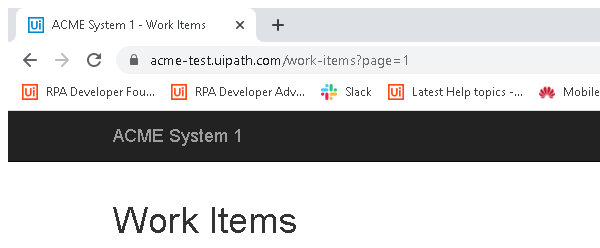
Task: Robotic Enterprise Framework
Workflow: System1_NavigateTo_WIDetails

Step 1: Attach Browser 'chrome.exe ACME' in window 'ACME System 1 - *' (chrome.exe)
